Image classification data set "dataset" (alexanderjanuar/images-machinelarning on GitHub). Class labels (10): aki, ban, belt drive, blok, air filter, gear set, injector cleaner, kampas rem, gear oil, piston.

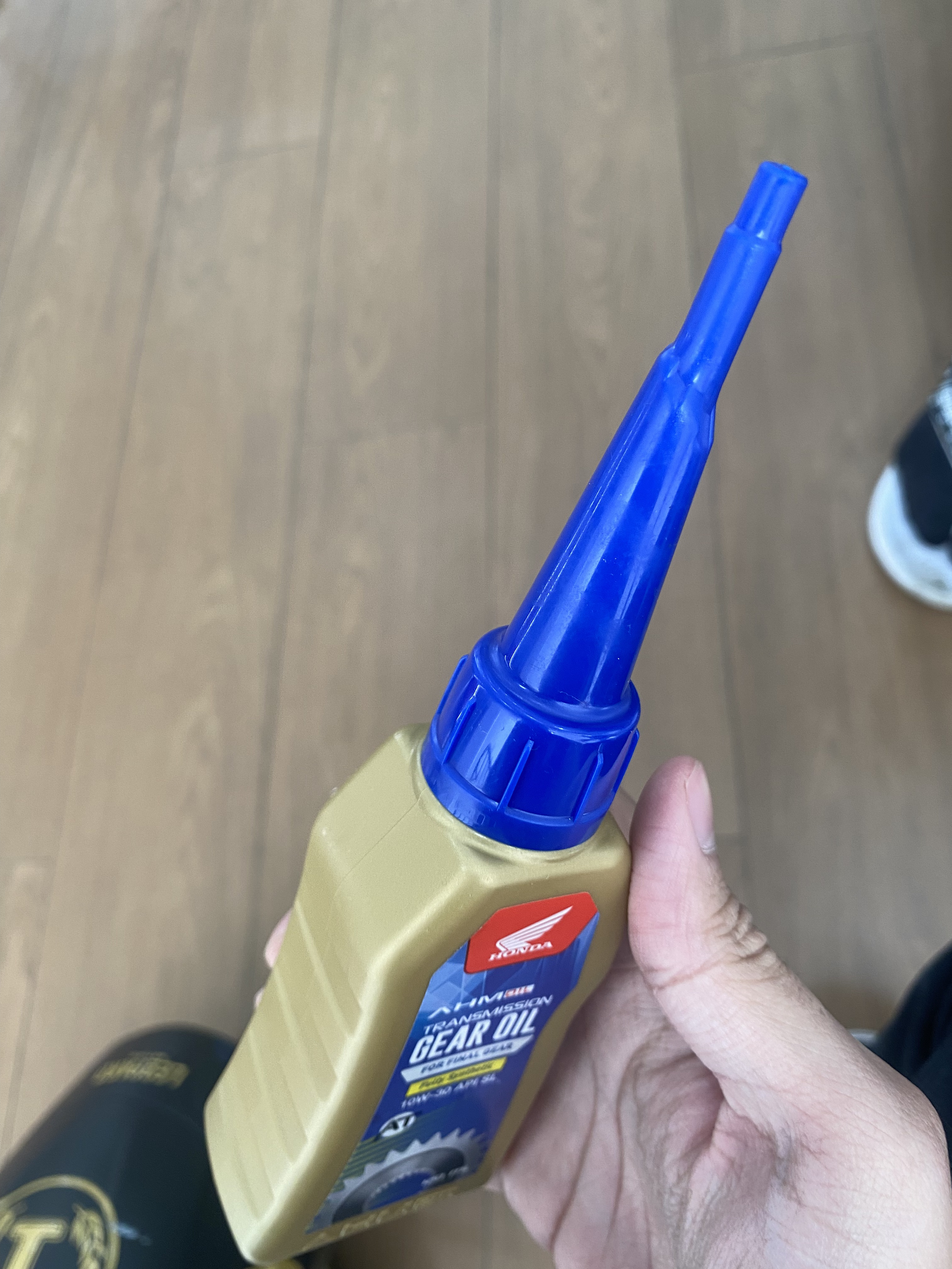
Label: gear oil

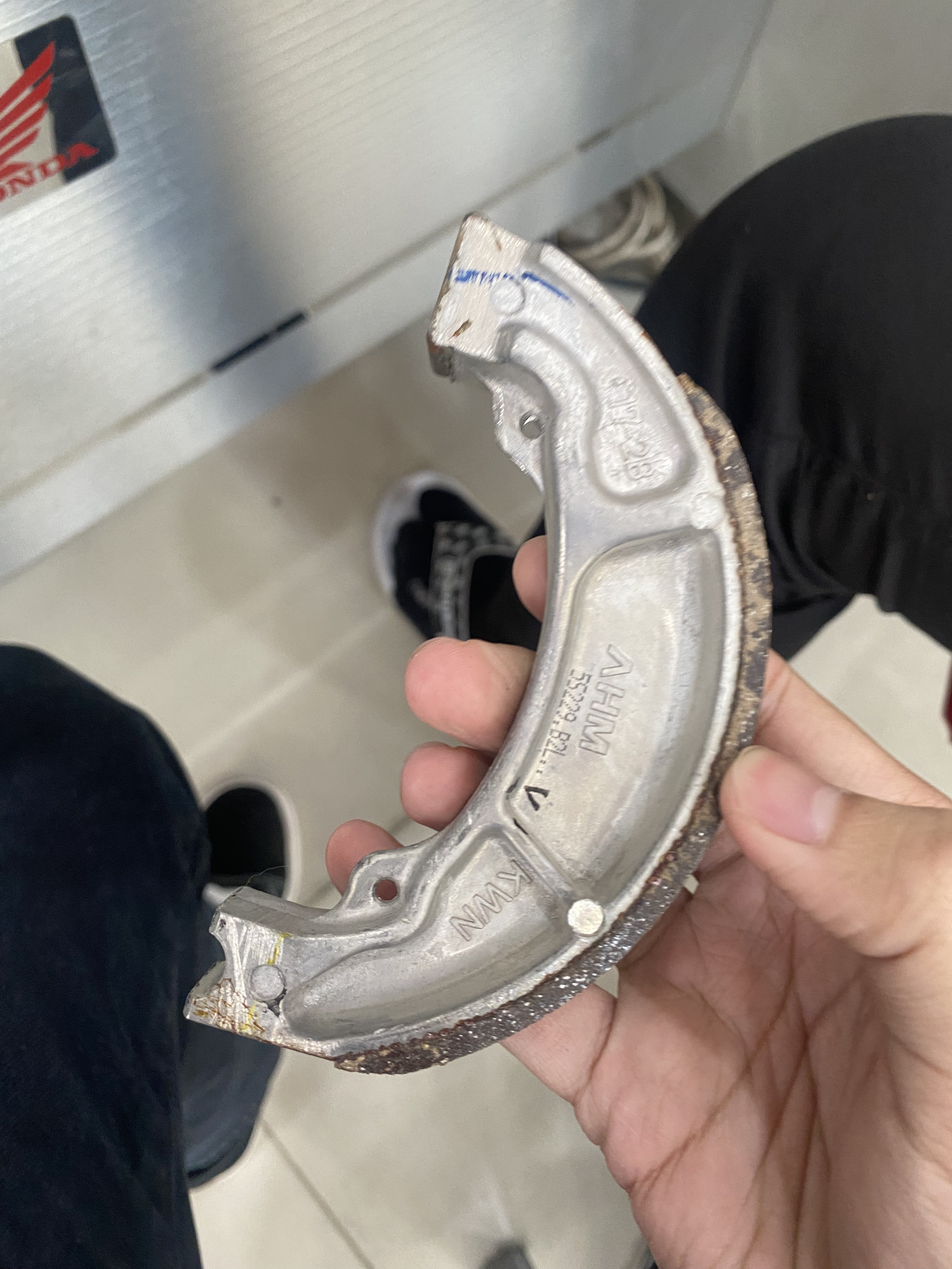
Label: kampas rem

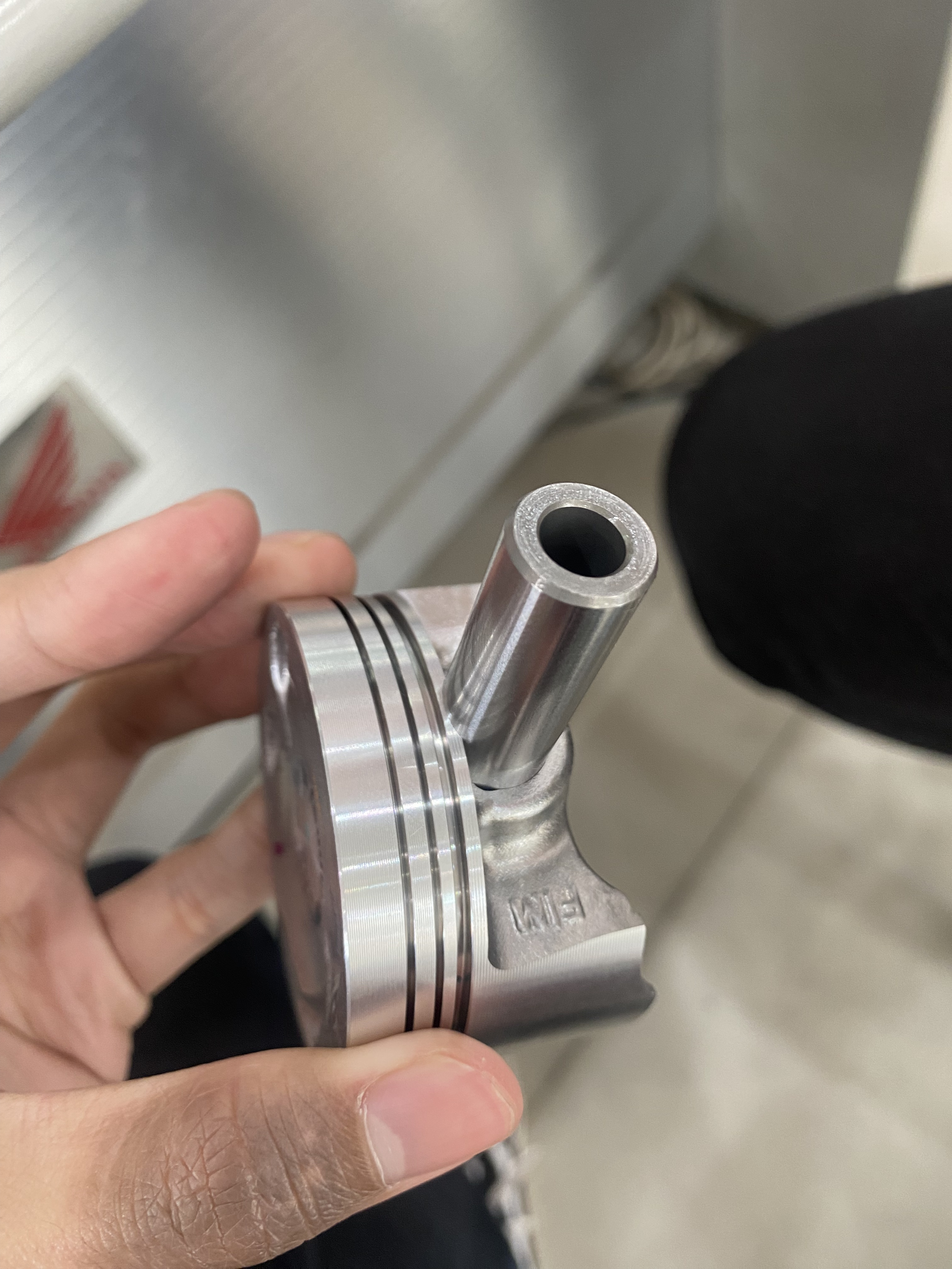
Label: piston

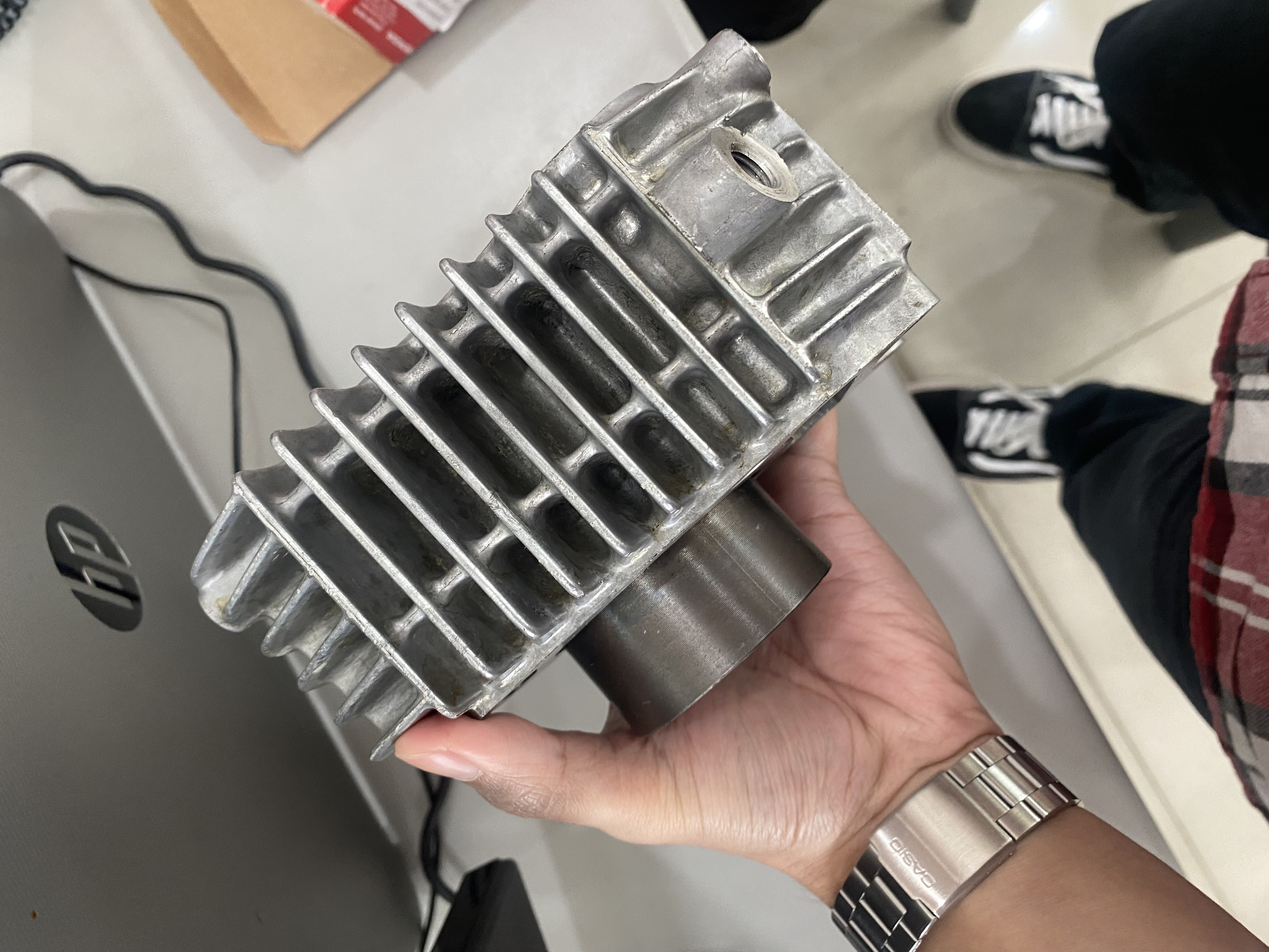
Label: blok

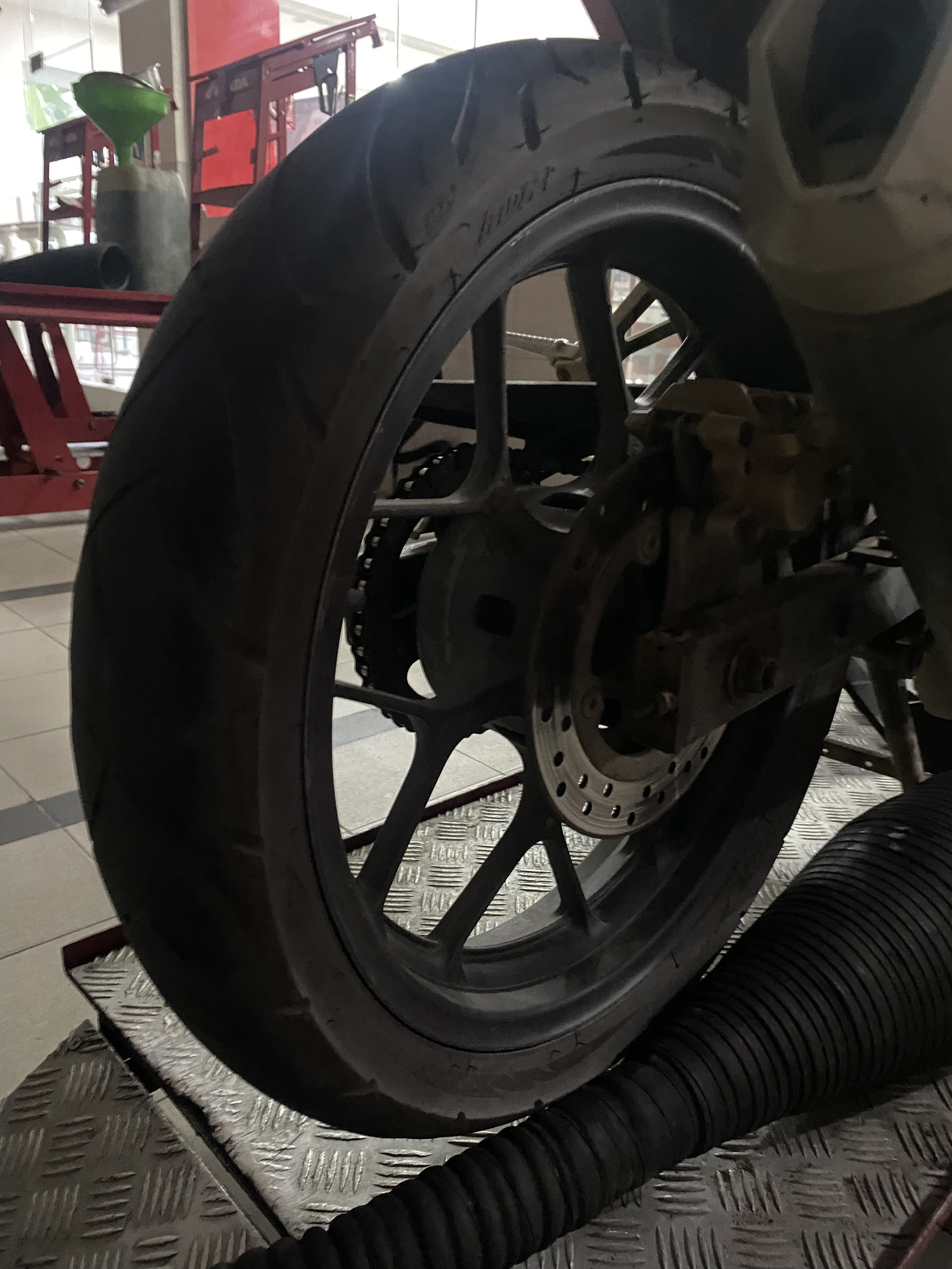
Label: ban

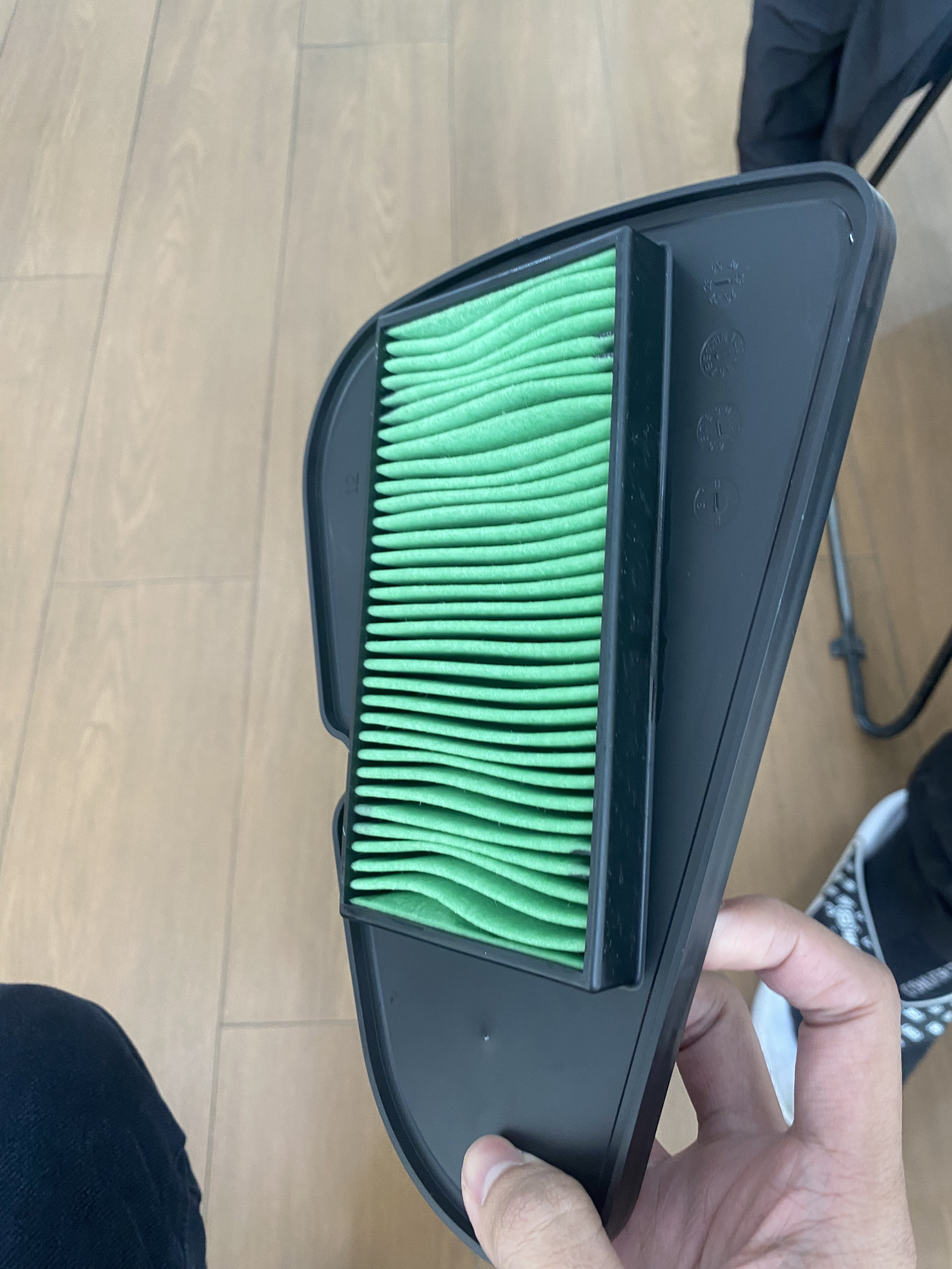
Label: air filter
